Run: headless pygame with SDL's dummy video driver; simulated clock (each Clock.tick advances the game by its frame time, no real sleeping); random seed 0; keys injected as events and as key.get_pressed() state; no mouse input.
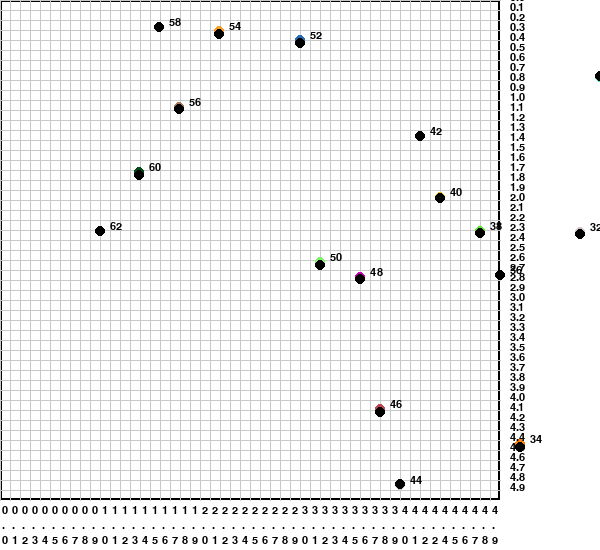
Frame 1 of 4 · flips 1–60 · no input
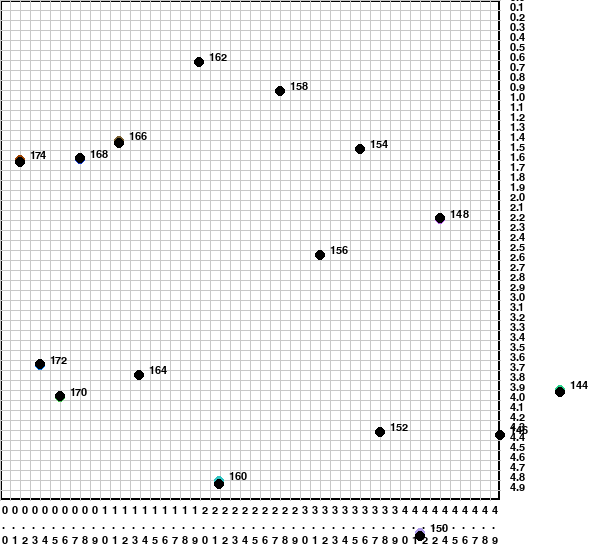
Frame 2 of 4 · flips 61–180 · tapped SPACE, RETURN · held RIGHT (→), D
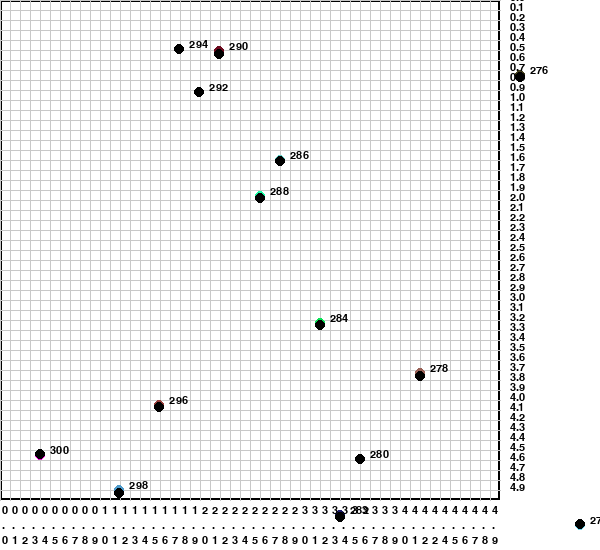
Frame 3 of 4 · flips 181–300 · held DOWN (↓), S
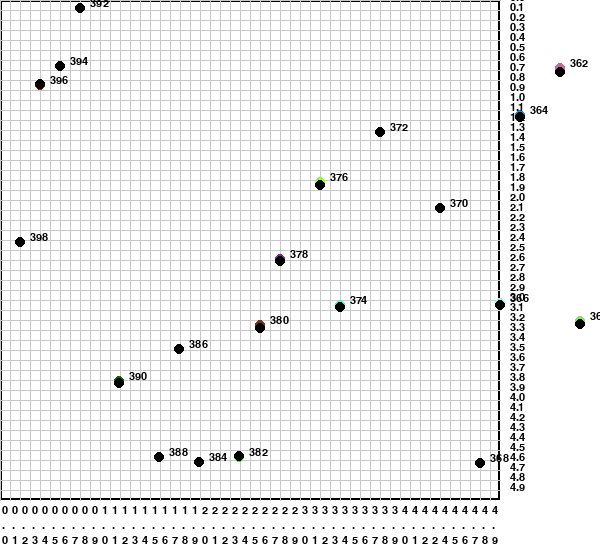
Frame 4 of 4 · flips 301–420 · held LEFT (←), A, UP (↑), W

The pygame program that drew these frames:

import pygame
import random

# Initialize Pygame
pygame.init()

# Constants
FRAME_WIDTH = 5.0  # Frame size in simulation units
FRAME_HEIGHT = 5.0
FRAME_DISCRETIZATION = 0.1  # Step size
SPEED = 0.2  # Weed movement speed
ROTATION_ANGLE = 10  # Rotation in degrees
SCREEN_WIDTH = 500  # Pixel width of the window
SCREEN_HEIGHT = 500  # Pixel height of the window
CELL_WIDTH = SCREEN_WIDTH // int(FRAME_WIDTH / FRAME_DISCRETIZATION)
CELL_HEIGHT = SCREEN_HEIGHT // int(FRAME_HEIGHT / FRAME_DISCRETIZATION)
FONT_SIZE = 16

# Screen and fonts
screen = pygame.display.set_mode((SCREEN_WIDTH + 100, SCREEN_HEIGHT + 50))  # Extra space for numbering
pygame.display.set_caption("Weed Simulation")
font = pygame.font.Font(None, FONT_SIZE)

# Colors
WHITE = (255, 255, 255)
BLACK = (0, 0, 0)
GRAY = (200, 200, 200)

# Weed data structure
class Weed:
    id_counter = 1

    def __init__(self, x, y, speed, angle):
        self.id = Weed.id_counter
        Weed.id_counter += 1
        self.x = x
        self.y = y
        self.speed = speed
        self.angle = angle
        self.rgb = (random.randint(0, 255), random.randint(0, 255), random.randint(0, 255))  # Unique color

    def update_position_approx(self,x,y):
        # Move weed according to speed and rotation
        self.x += self.speed
        self.y =self.y*1/3 + (y + self.speed * (random.choice([-1, 1]) * self.angle / 90)) * 2/3
        # TODO the position so it takes into account the measurement of the new position capture while it is in frame
    def update_position(self):
        self.x += self.speed
        self.y += self.speed * self.angle / 90

# Simulation data
weed_approx_list = []
weed_list = []

def generate_new_weed():
    """Generate a new weed at x=0.0 and a random y-coordinate."""
    y = round(random.uniform(0, FRAME_HEIGHT), 1)
    weed = Weed(0.0, y, SPEED, ROTATION_ANGLE)
    weed_approx = Weed(0.0, y, SPEED, ROTATION_ANGLE)
    weed_approx_list.append(weed_approx)
    weed_list.append(weed)


def update_weed_positions():
    """Update all weed positions."""
    '''for weed in weed_list:
        weed.update_position()
    for weed in weed_approx_list:
        weed.update_position_approx()
'''
    for weed, weed_approx in zip(weed_list, weed_approx_list):
        weed.update_position()
        weed_approx.update_position_approx(weed.x,weed.y)
    
    

def draw_frame():
    """Draw the frame, weeds, and numbering."""
    # Clear the screen
    screen.fill(WHITE)

    # Draw border
    pygame.draw.rect(screen, BLACK, (0, 0, SCREEN_WIDTH, SCREEN_HEIGHT), 2)

    # Draw vertical and horizontal grid lines
    for i in range(int(FRAME_WIDTH / FRAME_DISCRETIZATION)):
        x = i * CELL_WIDTH
        pygame.draw.line(screen, GRAY, (x, 0), (x, SCREEN_HEIGHT))
    for i in range(int(FRAME_HEIGHT / FRAME_DISCRETIZATION)):
        y = i * CELL_HEIGHT
        pygame.draw.line(screen, GRAY, (0, y), (SCREEN_WIDTH, y))

    # Draw weeds
    for weed in weed_approx_list:
        # Convert weed coordinates to pixels
        pixel_x = int(weed.x / FRAME_DISCRETIZATION * CELL_WIDTH)
        pixel_y = int(weed.y / FRAME_DISCRETIZATION * CELL_HEIGHT)

        # Draw weed as a circle with its unique color
        pygame.draw.circle(screen, weed.rgb, (pixel_x, pixel_y), 5)

        # Draw weed ID
        id_text = font.render(f"{weed.id}", True, BLACK)
        screen.blit(id_text, (pixel_x + 10, pixel_y - 10))

    for weed in weed_list:
        # Convert weed coordinates to pixels
        pixel_x = int(weed.x / FRAME_DISCRETIZATION * CELL_WIDTH)
        pixel_y = int(weed.y / FRAME_DISCRETIZATION * CELL_HEIGHT)

        # Draw weed as a circle with its unique color
        pygame.draw.circle(screen, BLACK, (pixel_x, pixel_y), 5)

    # Draw y-axis numbering (right side)
    for i in range(int(FRAME_HEIGHT / FRAME_DISCRETIZATION)):
        label = f"{i * FRAME_DISCRETIZATION:.1f}"
        text = font.render(label, True, BLACK)
        screen.blit(text, (SCREEN_WIDTH + 10, i * CELL_HEIGHT - FONT_SIZE // 2))

    # Draw x-axis numbering (bottom)
    # Integer part (e.g., 00000)
    for i in range(int(FRAME_WIDTH / FRAME_DISCRETIZATION)):
        x_pos = i * CELL_WIDTH
        label = f"{int(i * FRAME_DISCRETIZATION // 1)}"
        text = font.render(label, True, BLACK)
        screen.blit(text, (x_pos + CELL_WIDTH // 4, SCREEN_HEIGHT + 5))

    # Dots row (e.g., . . . . .)
    for i in range(int(FRAME_WIDTH / FRAME_DISCRETIZATION)):
        x_pos = i * CELL_WIDTH
        dot_text = font.render(".", True, BLACK)
        screen.blit(dot_text, (x_pos + CELL_WIDTH // 4, SCREEN_HEIGHT + 20))

    # Fractional part row (e.g., 0123456789)
    for i in range(int(FRAME_WIDTH / FRAME_DISCRETIZATION)):
        x_pos = i * CELL_WIDTH
        label = f"{int(i * FRAME_DISCRETIZATION % 1 * 10)}"
        text = font.render(label, True, BLACK)
        screen.blit(text, (x_pos + CELL_WIDTH // 4, SCREEN_HEIGHT + 35))

def main():
    """Main simulation loop."""
    clock = pygame.time.Clock()
    running = True

    while running:
        for event in pygame.event.get():
            if event.type == pygame.QUIT:
                running = False

        # Update simulation
        if random.choice([0, 1]) > 0.7:
            generate_new_weed()
        update_weed_positions()

        # Draw everything
        draw_frame()

        # Update display
        pygame.display.flip()

        # Cap the frame rate
        clock.tick(5)  # 10 FPS

    # On exit, log final state
    print("Simulation stopped. Final weed list:")
    for weed in weed_approx_list:
        print(f"Weed ID: {weed.id}, Position: ({weed.x:.1f}, {weed.y:.1f}), Color: {weed.rgb}")

    pygame.quit()

if __name__ == "__main__":
    main()
